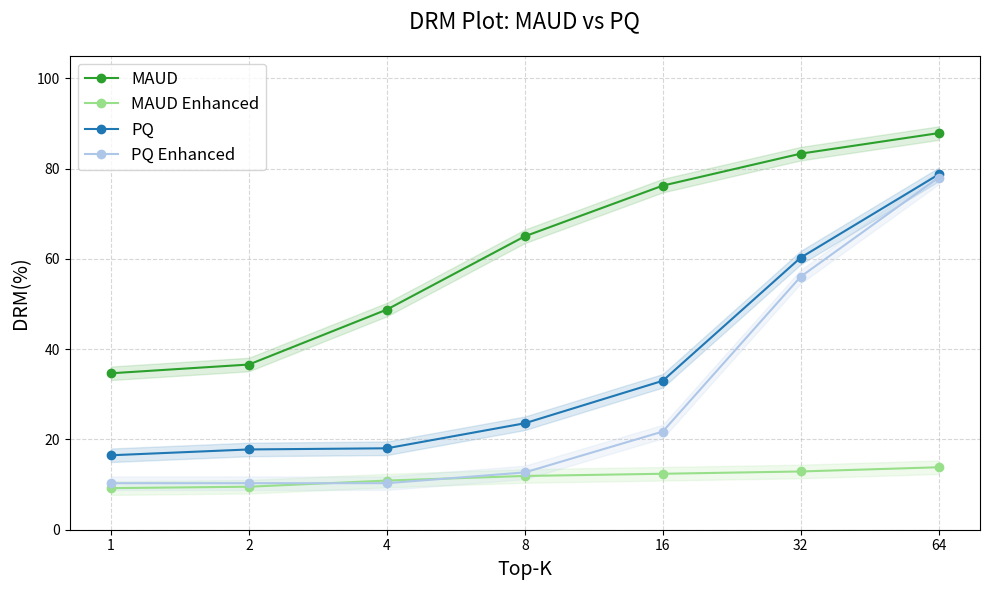

Recreate this plot in Python. (Note: this script raises an exception after producing the figure.)
# import matplotlib.pyplot as plt
# import pandas as pd
# import numpy as np

# # Data
# data = {
#     "x": [1, 2, 4, 8, 16, 32, 64],
#     "chunks_only": [0.16494845360824742, 0.17783505154639176, 0.18041237113402062, 0.23582474226804123, 0.32989690721649484, 0.602770618556701, 0.7870489690721649],
#     "method2": [0.18556701030927836, 0.18298969072164947, 0.18298969072164947, 0.2184278350515464, 0.31862113402061853, 0.598743556701031, 0.7858408505154639],
#     "method3": [0.15979381443298968, 0.18814432989690721, 0.19716494845360824, 0.22551546391752578, 0.32023195876288657, 0.5955219072164949, 0.7848743556701031],
#     "method4": [0.15979381443298968, 0.17783505154639176, 0.18685567010309279, 0.23840206185567012, 0.33021907216494845, 0.6063144329896907, 0.786243556701031]
# }

# df = pd.DataFrame(data)

# # labels for the methods
# labels = {
#     "chunks_only": "Chunks Only",
#     "method2": "Method 2: Chunk w Window Level (4 Chunk) Metadata",
#     "method3": "Method 3: Chunks w Doc Level Metadata",
#     "method4": "Method 4: Chunks w Keyword Metadata"
# }

# plt.figure(figsize=(10, 6))

# for key, label in labels.items():
#     plt.plot(df['x'], df[key], marker='o', label=label)

# plt.xscale('log', base=2)
# plt.xticks(df['x'], df['x'])  # Ensure all x points are shown
# plt.xlabel('K')
# plt.ylabel('DRM Score')
# plt.title('Comparison of DRM Scores for RAG-enhanced Pipeline')
# plt.legend()
# plt.grid(True, which="both", ls="-", alpha=0.5)

# plt.tight_layout()
# plt.savefig('/home/sunjaekwon_umass_edu/UMASS/deepali/cs685/project/RAG_data/privacy_qa_plots/drm_macro_plot.png')

import matplotlib.pyplot as plt
import numpy as np

# ---------------------------
# Data (Populated from your input)
# ---------------------------
topk = [1, 2, 4, 8, 16, 32, 64]

# Converting decimal probabilities to Percentages (%) by multiplying by 100
maud = np.array([
    0.34659685863874345, 0.36596858638743457, 0.48769633507853405, 
    0.65, 0.762303664921466, 0.8331479057591623, 0.8786485602094241
]) * 100

maud_enhance = np.array([
    0.09214659685863874, 0.09528795811518324, 0.10890052356020942, 
    0.11910994764397906, 0.12395287958115184, 0.12905759162303665, 
    0.13838350785340314
]) * 100

pq = np.array([
    0.16494845360824742, 0.17783505154639176, 0.18041237113402062, 
    0.23582474226804123, 0.32989690721649484, 0.602770618556701, 
    0.7870489690721649
]) * 100

pq_enhanced = np.array([
    0.10309278350515463, 0.10309278350515463, 0.10309278350515463, 
    0.12693298969072164, 0.21746134020618557, 0.5605670103092784, 
    0.7802835051546392
]) * 100

# Optional: standard deviations (using a constant placeholder as none provided)
# You can update this if you have real std dev data
std_small = np.array([1.5] * 7)

# ---------------------------
# Plot
# ---------------------------
plt.figure(figsize=(10, 6))

def plot_with_shade(x, y, label, color):
    plt.plot(x, y, marker='o', label=label, color=color)
    plt.fill_between(x, y - std_small, y + std_small, color=color, alpha=0.15)

# Colors
colors = {
    "maud": "#2ca02c",          # Green
    "maud_enhance": "#98df8a",  # Light Green
    "pq": "#1f77b4",            # Blue
    "pq_enhanced": "#aec7e8"    # Light Blue
}

# Plot lines
plot_with_shade(topk, maud, "MAUD", colors["maud"])
plot_with_shade(topk, maud_enhance, "MAUD Enhanced", colors["maud_enhance"])
plot_with_shade(topk, pq, "PQ", colors["pq"])
plot_with_shade(topk, pq_enhanced, "PQ Enhanced", colors["pq_enhanced"])

# ---------------------------
# Labels & Styling
# ---------------------------
# Using log scale for x-axis to evenly space 1, 2, 4, 8...
plt.xscale('log', base=2)
plt.xticks(topk, topk) 

plt.xlabel("Top-K", fontsize=14)
plt.ylabel("DRM(%)", fontsize=14)
plt.ylim(0, 105)
plt.legend(fontsize=12, loc='upper left')

plt.title("DRM Plot: MAUD vs PQ", fontsize=16, pad=20)
plt.grid(True, linestyle='--', alpha=0.5)

plt.tight_layout()
plt.savefig('/home/sunjaekwon_umass_edu/UMASS/deepali/cs685/project/RAG_data/privacy_qa_plots/drm_maud_vs_pq_plot.png')
